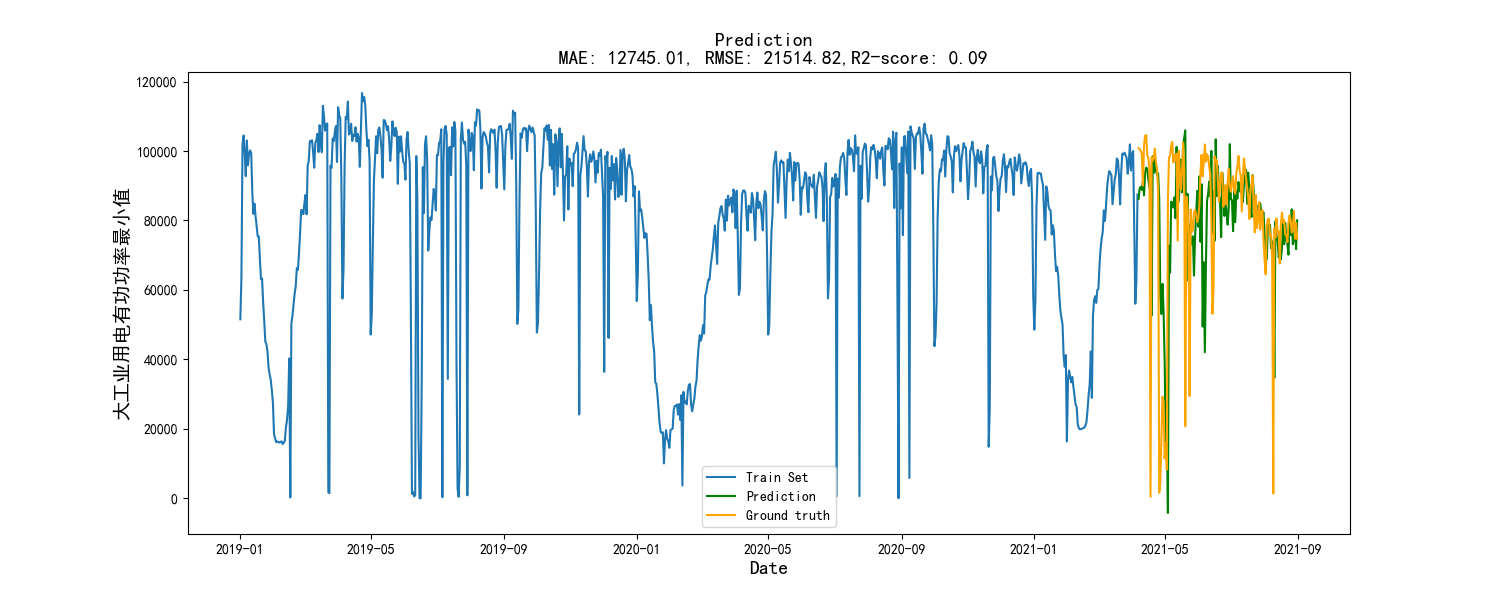

The table this chart was drawn from, first rows:
, 0
0, 86188
1, 89234
2, 89655
3, 88812
4, 91264
5, 87222
6, 93736
7, 95187
8, 94907
9, 91721
10, 89620
11, 90441
12, 52632
13, 98453
14, 93729
15, 98020
16, 94342
17, 93100
18, 93563
19, 86558
20, 58103
21, 53056
22, 61715
23, 53793
24, 39691
25, 14547
26, 19196
27, -4250
28, 72694
29, 64931
30, 85414
31, 85100
32, 83717
33, 86594
34, 80656
35, 101182
36, 84659
37, 85741
38, 90990
39, 97532
40, 88086
41, 101471
42, 103746
43, 105974
44, 62532
45, 87676
46, 76180
47, 78739
48, 72960
49, 73680
50, 75407
51, 64133
52, 75098
53, 81564
54, 88541
55, 78177
56, 92718
57, 73817
58, 90424
59, 49434
... 87 more rows
